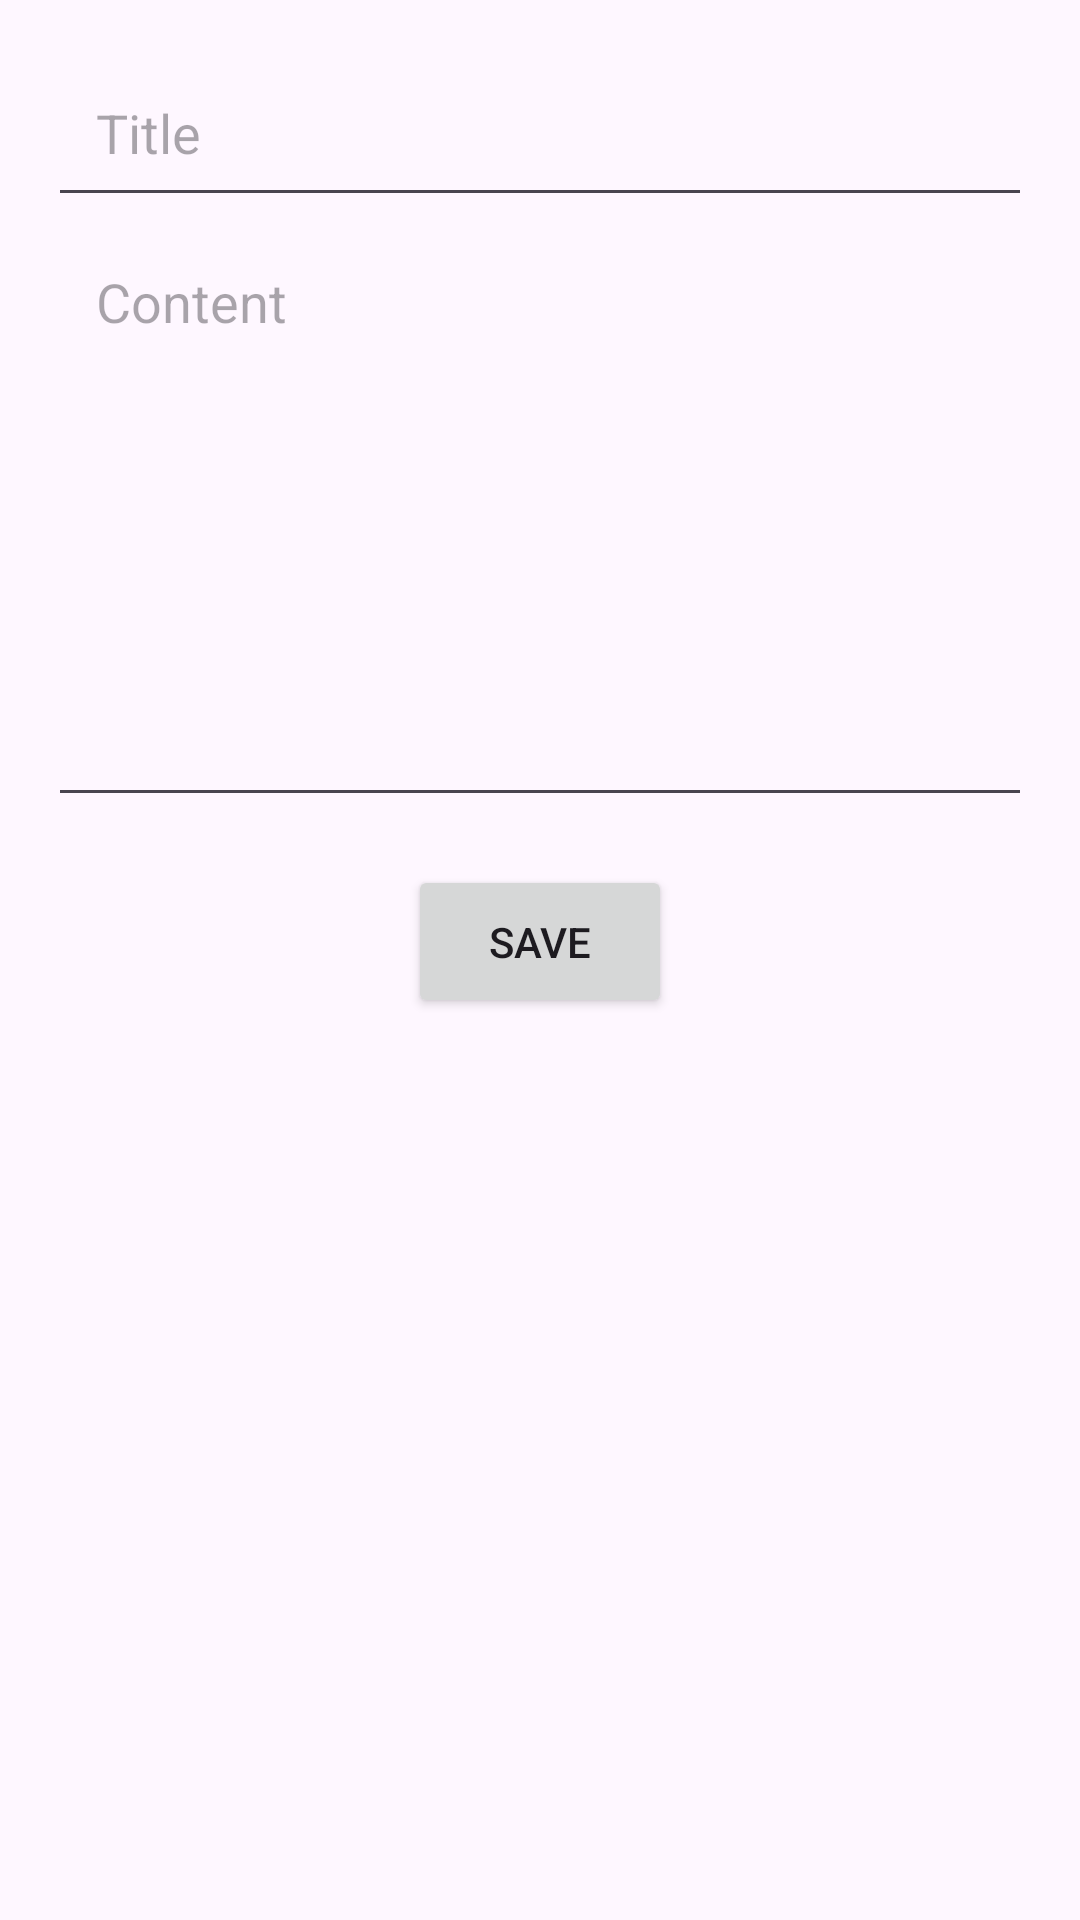

Layout XML and referenced resources for this Android screen:
<!-- AndroidManifest.xml: application theme Theme.RegdanLog -->
<!-- res/layout/activity_add_edit_note2.xml -->
<?xml version="1.0" encoding="utf-8"?>
<RelativeLayout xmlns:android="http://schemas.android.com/apk/res/android"
    xmlns:tools="http://schemas.android.com/tools"
    android:layout_width="match_parent"
    android:layout_height="match_parent"
    android:padding="16dp"
    tools:context=".AddEditNote2">

    <EditText
        android:id="@+id/etTitle"
        android:layout_width="match_parent"
        android:layout_height="wrap_content"
        android:autofillHints="text"
        android:hint="Title"
        android:inputType="text"
        android:padding="16dp"
        android:textSize="18sp"
        tools:ignore="VisualLintTextFieldSize" />
    <EditText
        android:id="@+id/etContent"
        android:layout_width="match_parent"
        android:layout_height="200dp"
        android:hint="Content"
        android:inputType="textMultiLine"
        android:gravity="top"
        android:padding="16dp"
        android:layout_below="@id/etTitle"
        android:textSize="18sp"
        tools:ignore="VisualLintTextFieldSize"
        android:autofillHints="" />
    <Button
        android:id="@+id/btnSave"
        android:layout_width="wrap_content"
        android:layout_height="wrap_content"
        android:text="Save"
        android:layout_below="@id/etContent"
        android:layout_marginTop="16dp"
        android:padding="16dp"
        android:layout_centerHorizontal="true" />

</RelativeLayout>
<!-- resources referenced by this layout -->
<resources>
  <style name="Theme.RegdanLog" parent="Base.Theme.RegdanLog" />
  <style name="Base.Theme.RegdanLog" parent="Theme.Material3.DayNight.NoActionBar">
          
          
      </style>
</resources>
